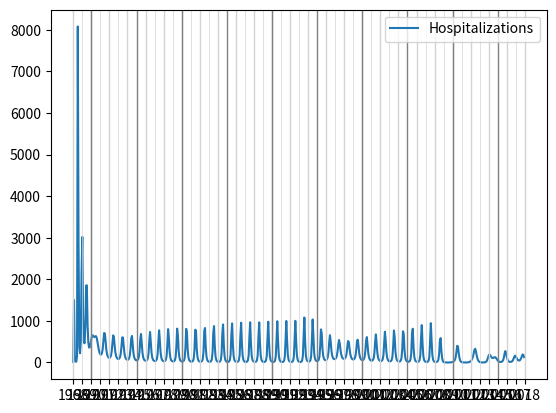

Reproduce this figure in Python.
## Reproducing Pitzer model with age groups
## Full reproduction of the model from Pitzer et al. 2009, including age groups
## BJS August 2024

import numpy as np
import scipy as sp
import matplotlib.pyplot as plt

## Pitzer SIRSIRSIRS model
T = 12*50

agep = np.concatenate(((1/960)*np.ones(12), (1/80)*np.ones(4), np.array([1/16, 1/8, 1/4, 1/4, 1/4])))
al = len(agep)
u = np.concatenate((1*np.ones(12), (1/12)*np.ones(4), np.array([1/(12*5), 1/120, 1/240, 1/240, 1/126])))
c = np.concatenate((1.555*np.ones(12), np.array([2.312,1.738]), np.ones(7)))

print(np.sum(c*agep))
print(np.mean(c))

N = 2.9e7

St0 = np.concatenate((N/960*np.ones(1), np.zeros(al-1), N*agep - np.ones(al), np.ones(al), np.zeros(7*al)))

# Parameters
w0 = (1/3)
w1 = (1/9)
w2 = (1/12)
g1 = 4.3
g2 = 8.6
s1 = 0.62
s2 = 0.35
p2 = 0.5
pA = 0.1
d1 = 0.11
d2 = 0.029
h = 0.041

Byr = 0.017  # Birth rate per year
Bca = np.array([0.0206, 0.0200, 0.0194, 0.0187, 0.0180, 0.0174, 0.0168, 0.0162, 0.0158, 0.0155, 0.0157, 0.0153, 0.0151, 0.0152, 0.0152, 0.0152, 0.0154])
Bus = np.array([0.0167, 0.0162, 0.0158, 0.0154, 0.0150, 0.0146, 0.0144, 0.0142, 0.0143, 0.0142, 0.0144, 0.0141, 0.0139, 0.0141, 0.0140, 0.0140, 0.0142])
B = np.zeros((T,al))
B[0:240,0] = Byr
B[240:300,0] = Bus[0]
B[300:(300+15*12),0] = np.repeat(Bca[1:16],12)
B[(300+15*12):(300+15*12+120),0] = Bca[16]

v = np.zeros((T,al))
v[:,0] = np.concatenate((np.zeros(480), np.ones(120)))*0.96*(8/10)

seasonality = 0.055

ptrans = 23.25
b1 = .0466
phi = .636

b = ptrans*g1
beta = b/N

# print(beta*c)

def dStdt(St,t):
    dSt = np.zeros(len(St))
    foi = (1+b1*np.cos(2*np.pi*(t/12-phi)))*beta*c*np.sum((St[2*al:3*al]+p2*St[5*al:6*al]+pA*St[8*al:9*al]))
    dSt[0:al] = (1-v[int(t),:])*np.log(1+B[int(t)-1,:])*np.sum(St)/12 - w0*St[0:al]  - u*St[0:al] + np.concatenate((np.zeros(1), u[:-1]*St[0:al-1]))
    dSt[al:2*al] = -foi*St[al:2*al] + w0*St[0:al] - u*St[al:2*al] + np.concatenate((np.zeros(1), u[:-1]*St[al:2*al-1]))
    dSt[2*al:3*al] = foi*St[al:2*al] - g1*St[2*al:3*al] - u*St[2*al:3*al] + np.concatenate((np.zeros(1), u[:-1]*St[2*al:3*al-1]))
    dSt[3*al:4*al] = g1*St[2*al:3*al] - w1*St[3*al:4*al] - u*St[3*al:4*al] + np.concatenate((np.zeros(1), u[:-1]*St[3*al:4*al-1]))
    dSt[4*al:5*al] = v[int(t),:]*np.log(1+B[int(t)-1,:])*np.sum(St)/12 - s1*foi*St[4*al:5*al] + w1*St[3*al:4*al] - u*St[4*al:5*al] + np.concatenate((np.zeros(1), u[:-1]*St[4*al:5*al-1]))
    dSt[5*al:6*al] = s1*foi*St[4*al:5*al] - g2*St[5*al:6*al] - u*St[5*al:6*al] + np.concatenate((np.zeros(1), u[:-1]*St[5*al:6*al-1]))
    dSt[6*al:7*al] = g2*St[5*al:6*al] - w1*St[6*al:7*al] - u*St[6*al:7*al] + np.concatenate((np.zeros(1), u[:-1]*St[6*al:7*al-1]))
    dSt[7*al:8*al] = -s2*foi*St[7*al:8*al] + w1*St[6*al:7*al] + w2*St[9*al:10*al] - u*St[7*al:8*al] + np.concatenate((np.zeros(1), u[:-1]*St[7*al:8*al-1]))
    dSt[8*al:9*al] = s2*foi*St[7*al:8*al] - g2*St[8*al:9*al] - u*St[8*al:9*al] + np.concatenate((np.zeros(1), u[:-1]*St[8*al:9*al-1]))
    dSt[9*al:10*al] = g2*St[8*al:9*al] - w2*St[9*al:10*al] - u*St[9*al:10*al] + np.concatenate((np.zeros(1), u[:-1]*St[9*al:10*al-1]))
    return(dSt)

result = sp.integrate.odeint(dStdt, St0, np.arange(0,T))

foi = beta*(1+seasonality*np.cos(2*np.pi*(np.arange(0,T)/12-phi)))*np.sum(c*(result[:,2*al:3*al]+p2*result[:,5*al:6*al]+pA*result[:,8*al:9*al]), axis=1)
H = h*d1*foi*np.sum(result[:,al:2*al], axis=1)+h*d2*s1*foi*np.sum(result[:,4*al:5*al], axis=1)

# Plot the results
plt.plot(H, label='Hospitalizations')
# plt.plot(np.sum(result[:,2*3:3*3],axis=1), label='First infections')
# plt.plot(np.sum(result[:,5*3:6*3],axis=1), label='Second infections')
# plt.plot(np.sum(result[:,8*3:9*3],axis=1), label='Asymptomatic infections')

viridis = plt.get_cmap('viridis')

# # Plot size of each age group
# for i in range(al):
#     plt.plot(np.sum([result[:,j*al+i] for j in range(10)],axis=0), label=str(i),color=viridis(i/al))
# # log y axis
# # plt.xscale('log')    
# plt.yscale('log')

# # horizontal lines at N*agep colored acording to age
# for i in range(al):
#     plt.axhline(y=N*agep[i], color=viridis(i/al), linewidth=0.5)

# Plot vertical lines
for i in range(T//12+1):
    plt.axvline(x=12*i, color='lightgray', linewidth=0.5)
    if i%2 == 0:
        plt.axvline(x=12*i, color='lightgray', linewidth=1)
    if i%5 == 2:
        plt.axvline(x=12*i, color='gray', linewidth=1)

plt.xticks(np.arange(0, T+1, 12), np.arange(2018-50, 2018+1))
# plt.xlim(300-24, T-24)
# plt.ylim(0, 1500)

plt.legend()
plt.show()
